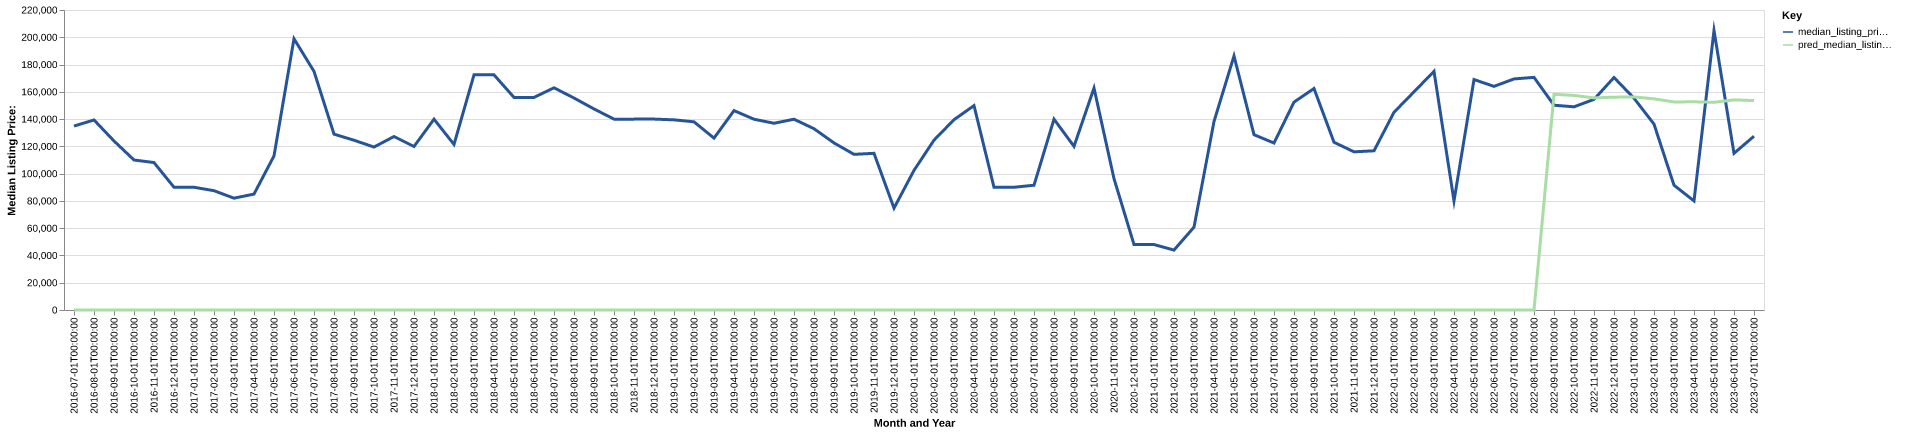

Values plotted in this chart, from the file beside it:
date, time_idx, median_listing_price, thirty_year_interest_rate_five, month, county_name, active_listing_count, median_days_on_market, pred_median_listing_price, month_year
2016-07-01, 0, 134900, 3.72, 7, perry, ms, 14.0, 83.0, 0, Jul-2016
2016-08-01, 1, 139350, 3.73, 8, perry, ms, 14.0, 84.0, 0, Aug-2016
2016-09-01, 2, 123950, 3.66, 9, perry, ms, 15.0, 43.0, 0, Sep-2016
2016-10-01, 3, 110000, 3.64, 10, perry, ms, 16.0, 65.0, 0, Oct-2016
2016-11-01, 4, 108125, 3.66, 11, perry, ms, 17.0, 81.0, 0, Nov-2016
2016-12-01, 5, 90000, 3.48, 12, perry, ms, 16.0, 88.0, 0, Dec-2016
2017-01-01, 6, 90000, 3.45, 1, perry, ms, 12.0, 101.0, 0, Jan-2017
2017-02-01, 7, 87500, 3.5, 2, perry, ms, 10.0, 108.0, 0, Feb-2017
2017-03-01, 8, 82000, 3.52, 3, perry, ms, 8.0, 51.0, 0, Mar-2017
2017-04-01, 9, 85000, 4.03, 4, perry, ms, 9.0, 46.0, 0, Apr-2017
2017-05-01, 10, 113000, 4.32, 5, perry, ms, 8.0, 54.0, 0, May-2017
2017-06-01, 11, 198900, 4.2, 6, perry, ms, 11.0, 39.0, 0, Jun-2017
2017-07-01, 12, 175000, 4.19, 7, perry, ms, 14.0, 52.0, 0, Jul-2017
2017-08-01, 13, 128975, 4.3, 8, perry, ms, 21.0, 61.0, 0, Aug-2017
2017-09-01, 14, 124500, 4.1, 9, perry, ms, 19.0, 67.0, 0, Sep-2017
2017-10-01, 15, 119500, 4.05, 10, perry, ms, 21.0, 81.0, 0, Oct-2017
2017-11-01, 16, 127225, 3.94, 11, perry, ms, 17.0, 81.0, 0, Nov-2017
2017-12-01, 17, 119900, 4.03, 12, perry, ms, 15.0, 78.0, 0, Dec-2017
2018-01-01, 18, 139950, 3.93, 1, perry, ms, 14.0, 104.0, 0, Jan-2018
2018-02-01, 19, 121400, 3.83, 2, perry, ms, 19.0, 92.0, 0, Feb-2018
2018-03-01, 20, 172450, 3.94, 3, perry, ms, 20.0, 98.0, 0, Mar-2018
2018-04-01, 21, 172450, 3.95, 4, perry, ms, 20.0, 68.0, 0, Apr-2018
2018-05-01, 22, 155900, 3.99, 5, perry, ms, 21.0, 86.0, 0, May-2018
2018-06-01, 23, 155900, 4.15, 6, perry, ms, 23.0, 80.0, 0, Jun-2018
2018-07-01, 24, 162950, 4.4, 7, perry, ms, 22.0, 84.0, 0, Jul-2018
2018-08-01, 25, 155450, 4.46, 8, perry, ms, 23.0, 71.0, 0, Aug-2018
2018-09-01, 26, 147450, 4.58, 9, perry, ms, 17.0, 97.0, 0, Sep-2018
2018-10-01, 27, 139975, 4.66, 10, perry, ms, 15.0, 99.0, 0, Oct-2018
2018-11-01, 28, 139975, 4.62, 11, perry, ms, 14.0, 100.0, 0, Nov-2018
2018-12-01, 29, 140000, 4.54, 12, perry, ms, 13.0, 127.0, 0, Dec-2018
2019-01-01, 30, 139450, 4.6, 1, perry, ms, 14.0, 102.0, 0, Jan-2019
2019-02-01, 31, 137999, 4.72, 2, perry, ms, 15.0, 104.0, 0, Feb-2019
2019-03-01, 32, 126050, 4.9, 3, perry, ms, 14.0, 65.0, 0, Mar-2019
2019-04-01, 33, 146225, 4.94, 4, perry, ms, 12.0, 44.0, 0, Apr-2019
2019-05-01, 34, 139900, 4.75, 5, perry, ms, 11.0, 68.0, 0, May-2019
2019-06-01, 35, 136950, 4.51, 6, perry, ms, 13.0, 81.0, 0, Jun-2019
2019-07-01, 36, 139900, 4.41, 7, perry, ms, 13.0, 94.0, 0, Jul-2019
2019-08-01, 37, 132945, 4.41, 8, perry, ms, 15.0, 89.0, 0, Aug-2019
2019-09-01, 38, 122514, 4.2, 9, perry, ms, 18.0, 69.0, 0, Sep-2019
2019-10-01, 39, 114150, 4.14, 10, perry, ms, 19.0, 59.0, 0, Oct-2019
2019-11-01, 40, 114900, 3.84, 11, perry, ms, 19.0, 72.0, 0, Nov-2019
2019-12-01, 41, 74700, 3.81, 12, perry, ms, 17.0, 98.0, 0, Dec-2019
2020-01-01, 42, 102400, 3.75, 1, perry, ms, 15.0, 115.0, 0, Jan-2020
2020-02-01, 43, 124550, 3.73, 2, perry, ms, 13.0, 90.0, 0, Feb-2020
2020-03-01, 44, 139550, 3.78, 3, perry, ms, 8.0, 67.0, 0, Mar-2020
2020-04-01, 45, 149900, 3.75, 4, perry, ms, 8.0, 70.0, 0, Apr-2020
2020-05-01, 46, 90000, 3.74, 5, perry, ms, 8.0, 47.0, 0, May-2020
2020-06-01, 47, 90000, 3.72, 6, perry, ms, 9.0, 55.0, 0, Jun-2020
2020-07-01, 48, 91500, 3.49, 7, perry, ms, 10.0, 67.0, 0, Jul-2020
2020-08-01, 49, 139950, 3.65, 8, perry, ms, 8.0, 48.0, 0, Aug-2020
2020-09-01, 50, 120000, 3.33, 9, perry, ms, 7.0, 61.0, 0, Sep-2020
2020-10-01, 51, 162750, 3.28, 10, perry, ms, 7.0, 33.0, 0, Oct-2020
2020-11-01, 52, 96313, 3.21, 11, perry, ms, 9.0, 33.0, 0, Nov-2020
2020-12-01, 53, 48000, 3.07, 12, perry, ms, 9.0, 51.0, 0, Dec-2020
2021-01-01, 54, 48000, 2.99, 1, perry, ms, 9.0, 82.0, 0, Jan-2021
2021-02-01, 55, 43950, 2.93, 2, perry, ms, 11.0, 98.0, 0, Feb-2021
2021-03-01, 56, 60750, 2.88, 3, perry, ms, 13.0, 96.0, 0, Mar-2021
2021-04-01, 57, 138225, 2.84, 4, perry, ms, 9.0, 70.0, 0, Apr-2021
2021-05-01, 58, 186296, 2.71, 5, perry, ms, 4.0, 94.0, 0, May-2021
2021-06-01, 59, 128563, 2.79, 6, perry, ms, 7.0, 49.0, 0, Jun-2021
... 25 more rows
